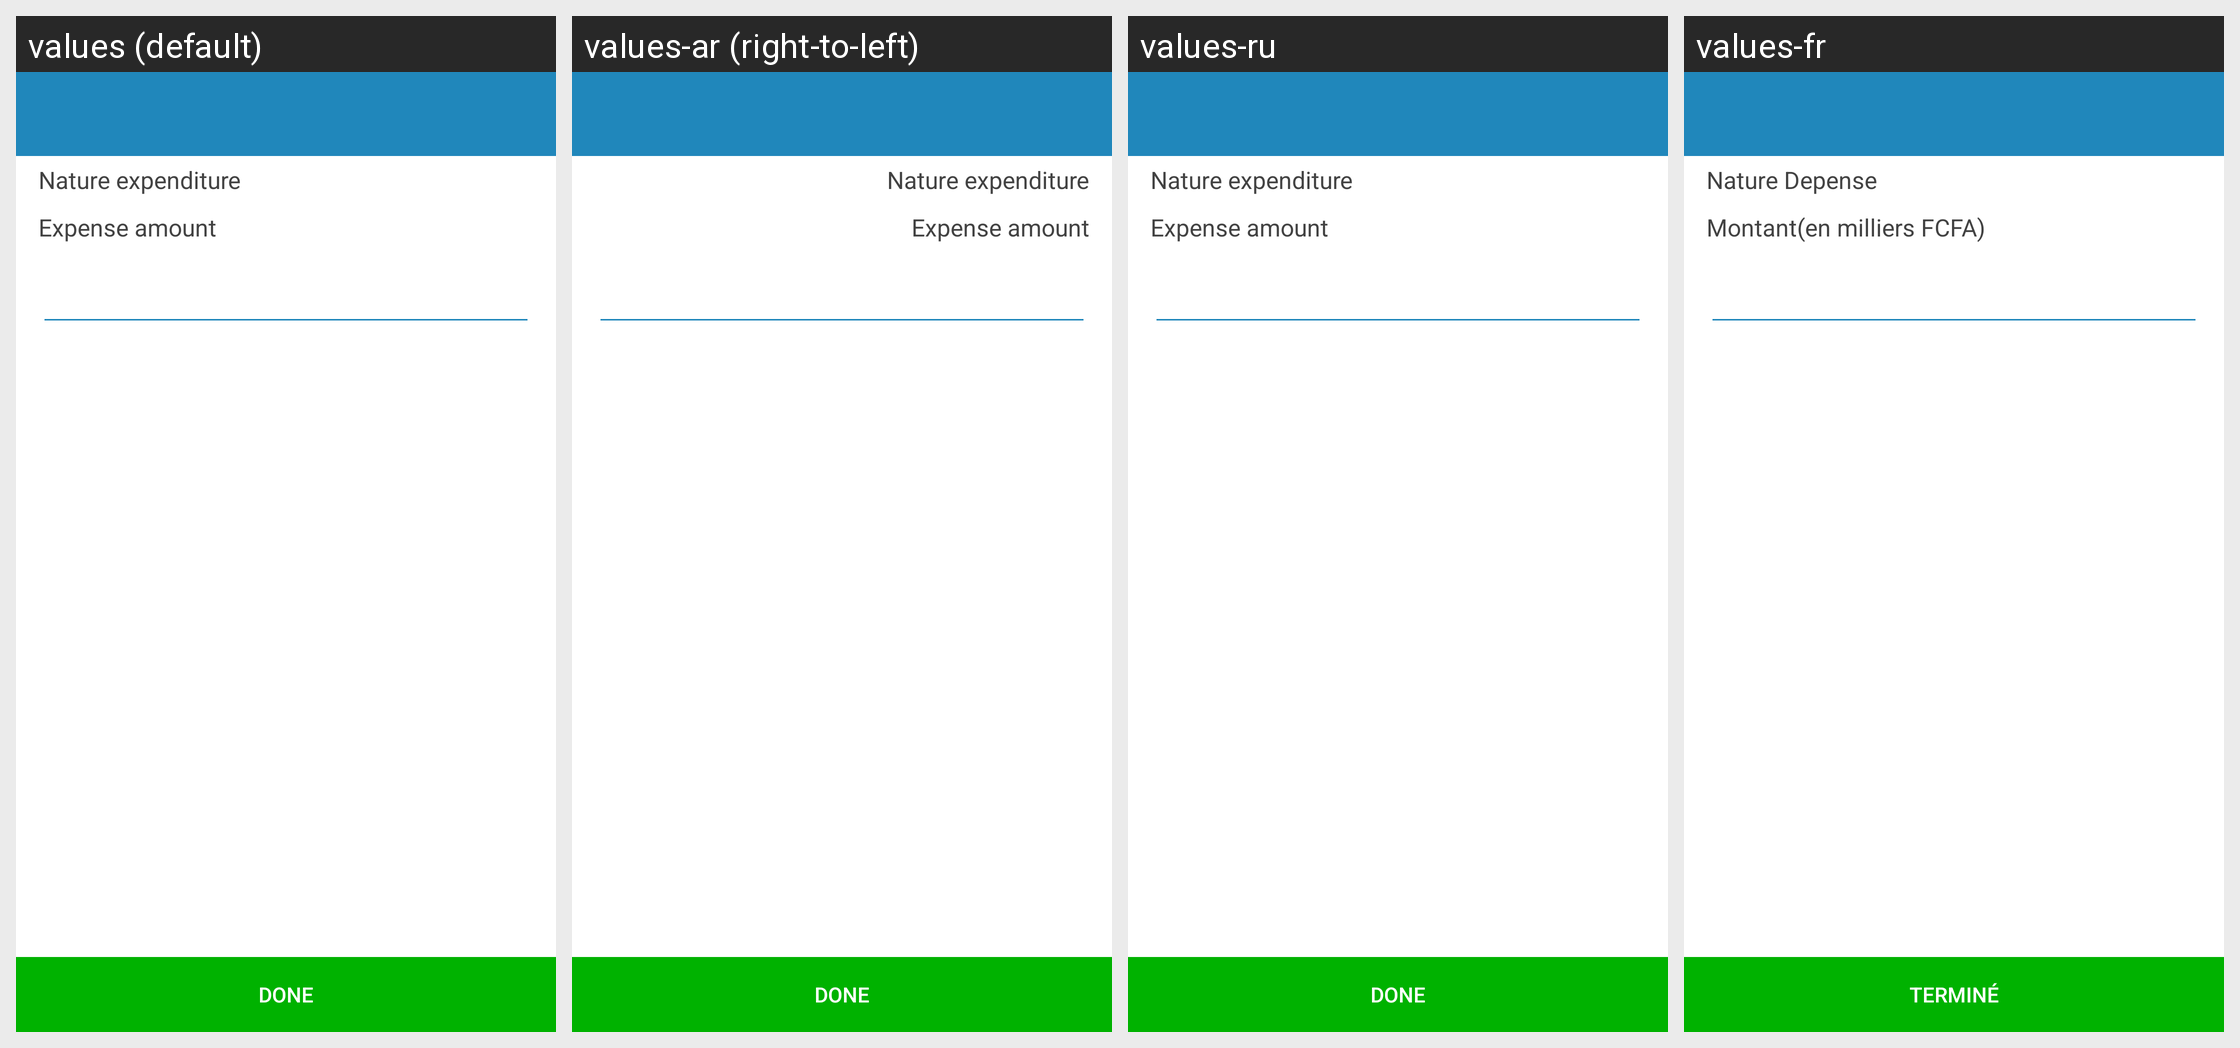

Here is an Android app screen in its default locale and in the app's own translations. Write out the translated-string differences for the strings that appear on this screen.
Android screen res/layout/sn_farmer_expenses.xml rendered under 4 locales, left to right: values (default), values-ar (right-to-left), values-ru, values-fr. Device: Nexus 5 (rendered at 1080×1920; each locale shown at half size, 540×960, under a caption strip naming it); theme AppTheme.
Other locales in the repository, not shown: values-af, values-ca.
Strings drawn on this screen, with the default value and each locale's value (text and hints the layout hard-codes, and strings that could not be matched under every locale, appear in the picture but are not listed):

farmer_nature_expenditure
  values: Nature expenditure
  values-ar: Nature expenditure  [not translated; the default value is used]
  values-ru: Nature expenditure  [not translated; the default value is used]
  values-fr: Nature Depense

farmer_expense_amount
  values: Expense amount
  values-ar: Expense amount  [not translated; the default value is used]
  values-ru: Expense amount  [not translated; the default value is used]
  values-fr: Montant(en milliers FCFA)

action_done
  values: Done
  values-ar: Done  [not translated; the default value is used]
  values-ru: Done  [not translated; the default value is used]
  values-fr: Terminé
